Photos from the image-classification dataset "Ripe_UnRipe_Pistachios" in the GitHub repository haktas51/Ripe_UnRipe_Pistachios. Its 2 classes are: ripe, unripe.

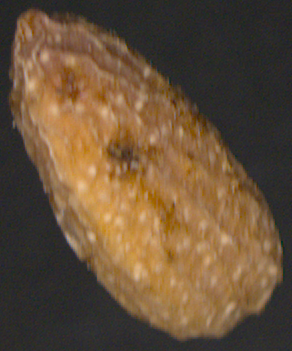
Label: unripe

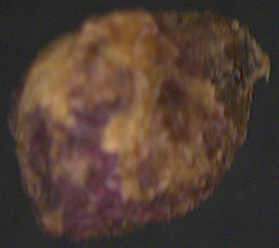
Label: ripe

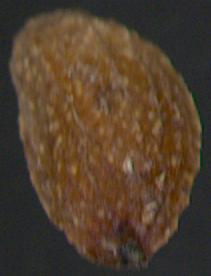
Label: unripe

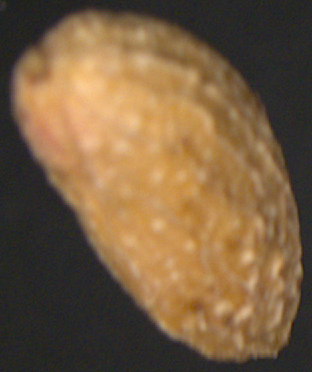
Label: unripe

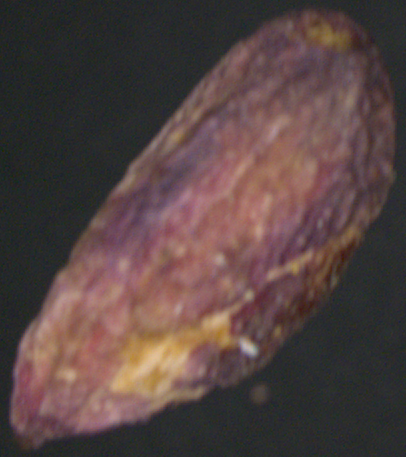
Label: ripe

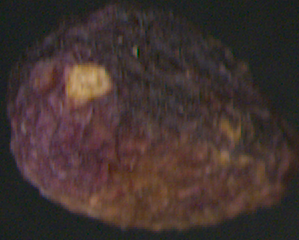
Label: ripe
